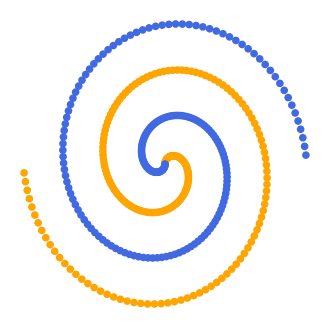

This chart was generated by the following Python code:
'''
toy data 7:
	- continuous values
	- binary classificarion
	- spiral pattern
	- balanced data
'''

import math
import numpy as np
import matplotlib.pyplot as plt

num_samples = 200
index = np.array(range(num_samples))
r = index/num_samples * 5
t1 = 1.75 * index/num_samples * 2 * math.pi
t2 = 1.75 * index/num_samples * 2 * math.pi + math.pi

x1 = r * np.sin(t1) #+ np.random.uniform(-1, 1, num_samples)
y1 = r * np.cos(t1) #+ np.random.uniform(-1, 1, num_samples)

x2 = r * np.sin(t2) #+ np.random.uniform(-1, 1, num_samples)
y2 = r * np.cos(t2) #+ np.random.uniform(-1, 1, num_samples)

x = np.hstack((x1, x2))
y = np.hstack((y1, y2))

label = ['orange'] * num_samples + ['royalblue'] * num_samples

fig = plt.figure(figsize=(4,4), dpi=100)
plt.scatter(x, y, c=label, s=20)
plt.axis('off')

plt.savefig('d7.png', transparent=True)

